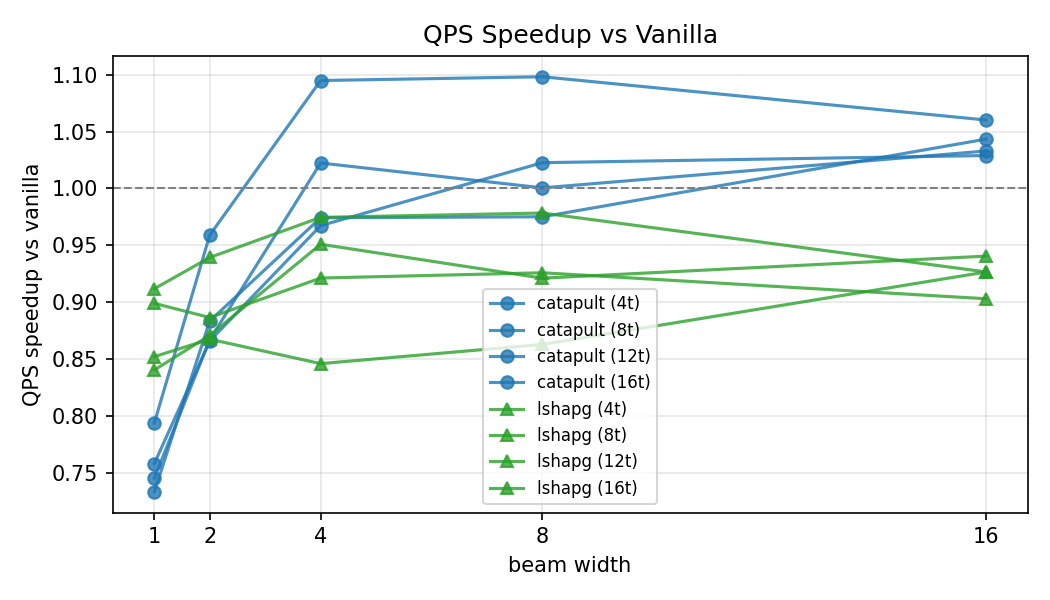

The table this chart was drawn from, first rows:
label, num_threads, beam_width, speedup
catapult, 4, 1, 0.7455
catapult, 4, 2, 0.8672
catapult, 4, 4, 1.022
catapult, 4, 8, 1
catapult, 4, 16, 1.033
catapult, 8, 1, 0.7583
catapult, 8, 2, 0.866
catapult, 8, 4, 0.9673
catapult, 8, 8, 1.023
catapult, 8, 16, 1.029
catapult, 12, 1, 0.7335
catapult, 12, 2, 0.8836
catapult, 12, 4, 0.9742
catapult, 12, 8, 0.9751
catapult, 12, 16, 1.043
catapult, 16, 1, 0.7939
catapult, 16, 2, 0.959
catapult, 16, 4, 1.095
catapult, 16, 8, 1.098
catapult, 16, 16, 1.06
lshapg, 4, 1, 0.8405
lshapg, 4, 2, 0.8709
lshapg, 4, 4, 0.951
lshapg, 4, 8, 0.9212
lshapg, 4, 16, 0.9406
lshapg, 8, 1, 0.8991
lshapg, 8, 2, 0.8866
lshapg, 8, 4, 0.9213
lshapg, 8, 8, 0.926
lshapg, 8, 16, 0.9031
lshapg, 12, 1, 0.8523
lshapg, 12, 2, 0.8676
lshapg, 12, 4, 0.8461
lshapg, 12, 8, 0.863
lshapg, 12, 16, 0.9266
lshapg, 16, 1, 0.9119
lshapg, 16, 2, 0.9394
lshapg, 16, 4, 0.9746
lshapg, 16, 8, 0.9784
lshapg, 16, 16, 0.9267
